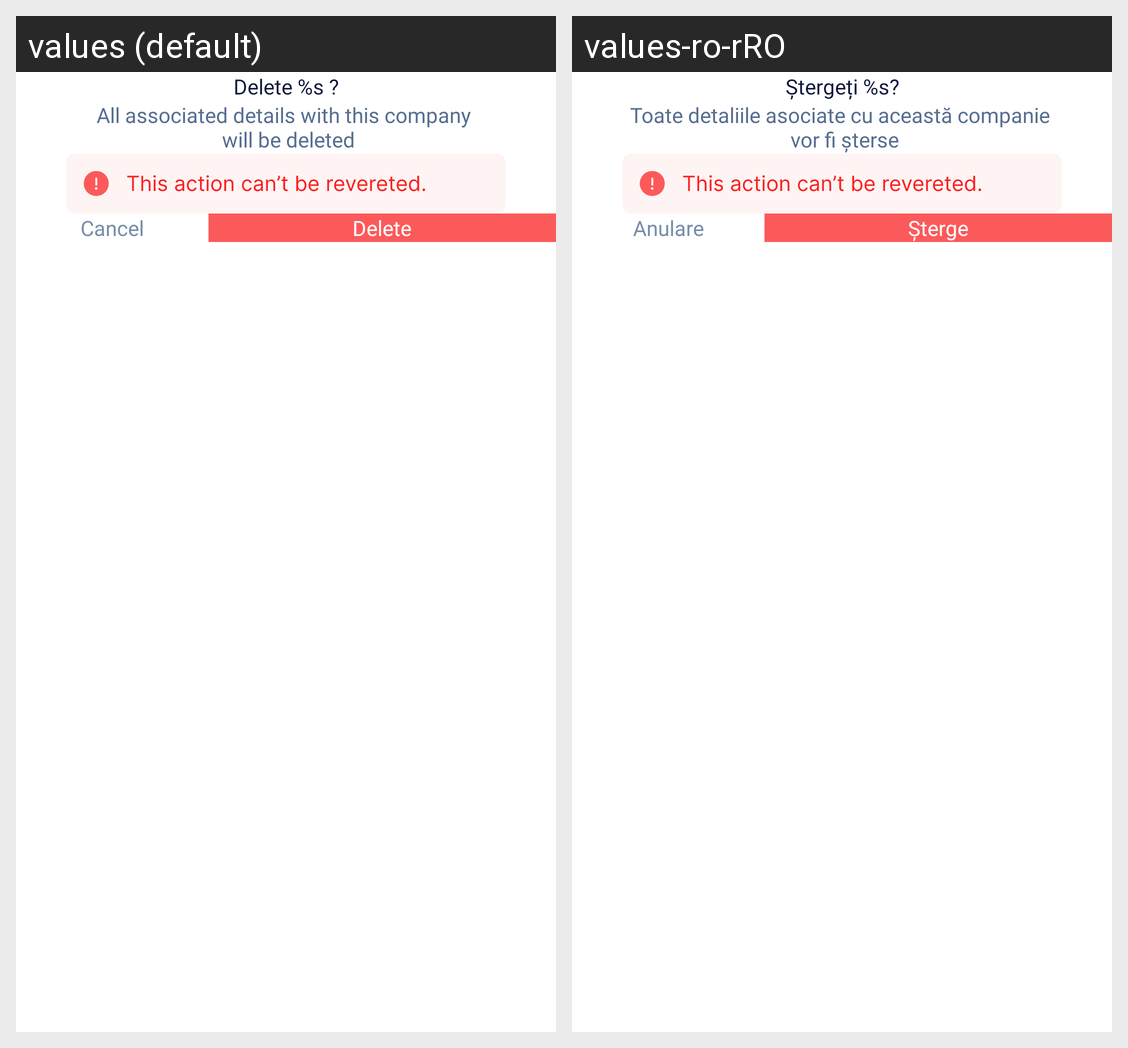

The same Android screen rendered under two of its app's locales, left to right. List the strings drawn on it with the default value and each locale's translation.
Android screen res/layout/dialog_delete_legal_person.xml rendered under 2 locales, left to right: values (default), values-ro-rRO. Device: Nexus 5 (rendered at 1080×1920; each locale shown at half size, 540×960, under a caption strip naming it); theme DefaultDayNightTheme.CarHome.
Strings drawn on this screen, with the default value and each locale's value (text and hints the layout hard-codes, and strings that could not be matched under every locale, appear in the picture but are not listed):

delete_name
  values: Delete %s ?
  values-ro-rRO: Ștergeți %s?

delete_hint_l
  values: All associated details with this company 
       will be deleted
  values-ro-rRO: Toate detaliile asociate cu această companie 
       vor fi șterse

cancel
  values: Cancel
  values-ro-rRO: Anulare

delete
  values: Delete
  values-ro-rRO: Șterge
